Labelled photos from "split_set", an image-classification folder in kibakibaki/5307A2Testing. The possible labels are: apple, avocado, banana, blackberry, blueberry, capsicum, carrot, cherry tomato, cucumber, dragon fruit, grape, kiwi fruit, lemon, lime, mango, orange, papaya, passion fruit, peach, pear, pineapple, raspberry, strawberry, watermelon.

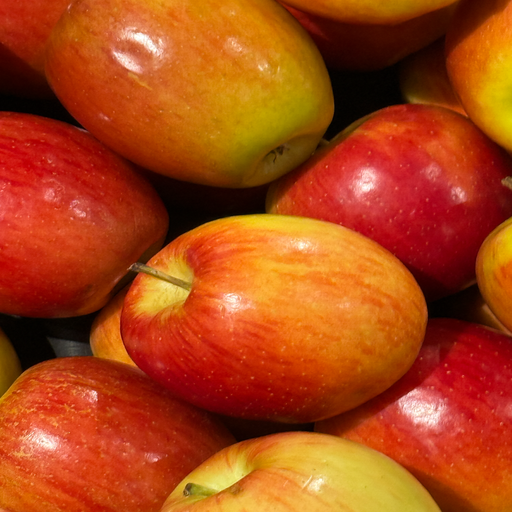
Label: apple

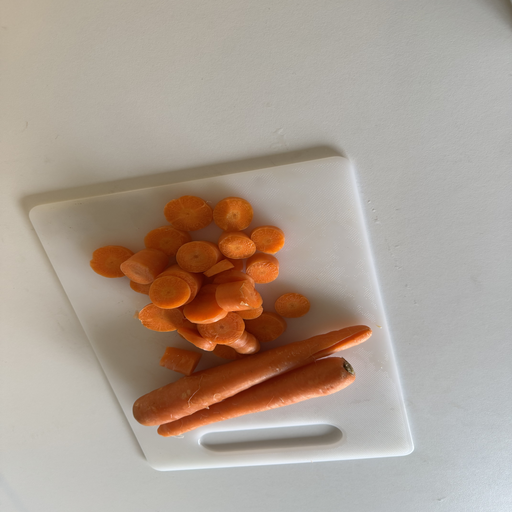
Label: carrot

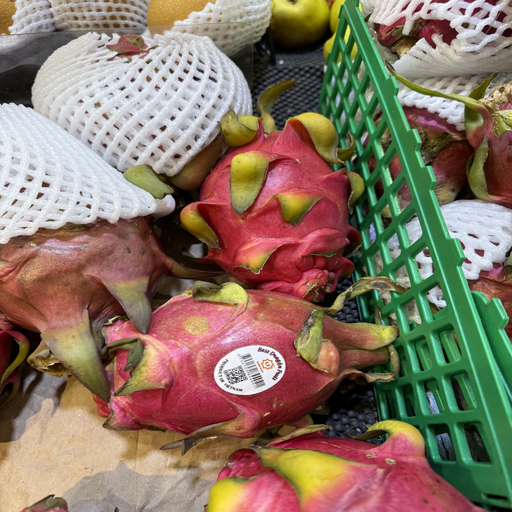
Label: dragon fruit

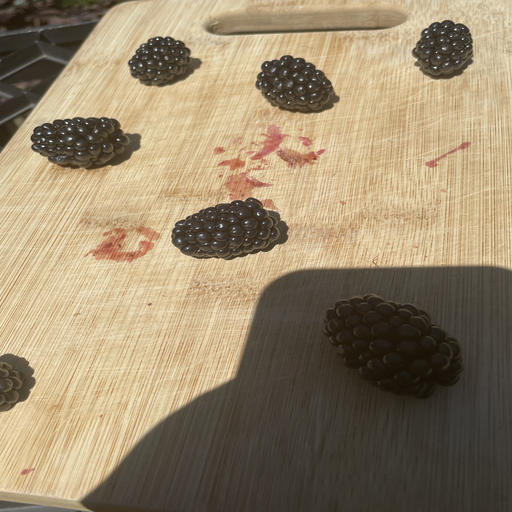
Label: blackberry

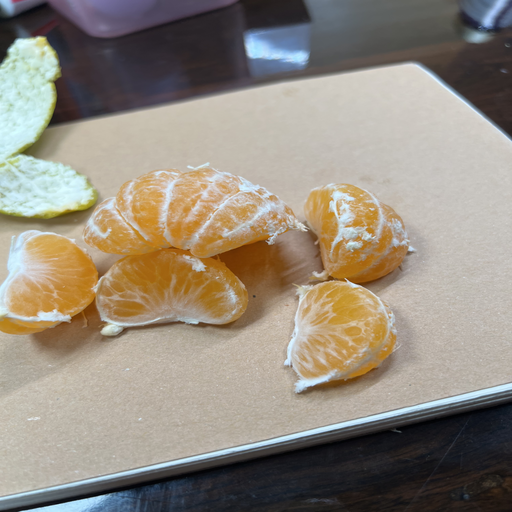
Label: orange

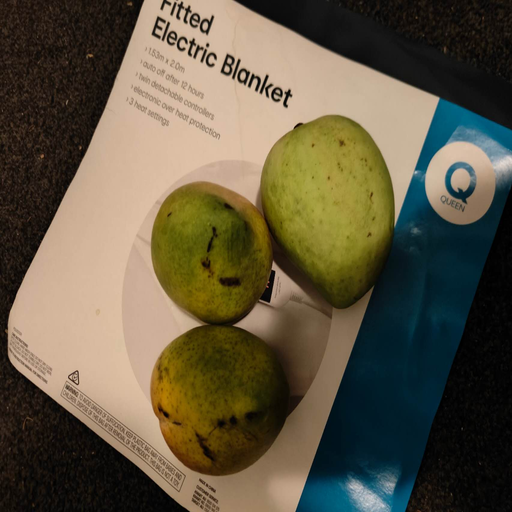
Label: mango
